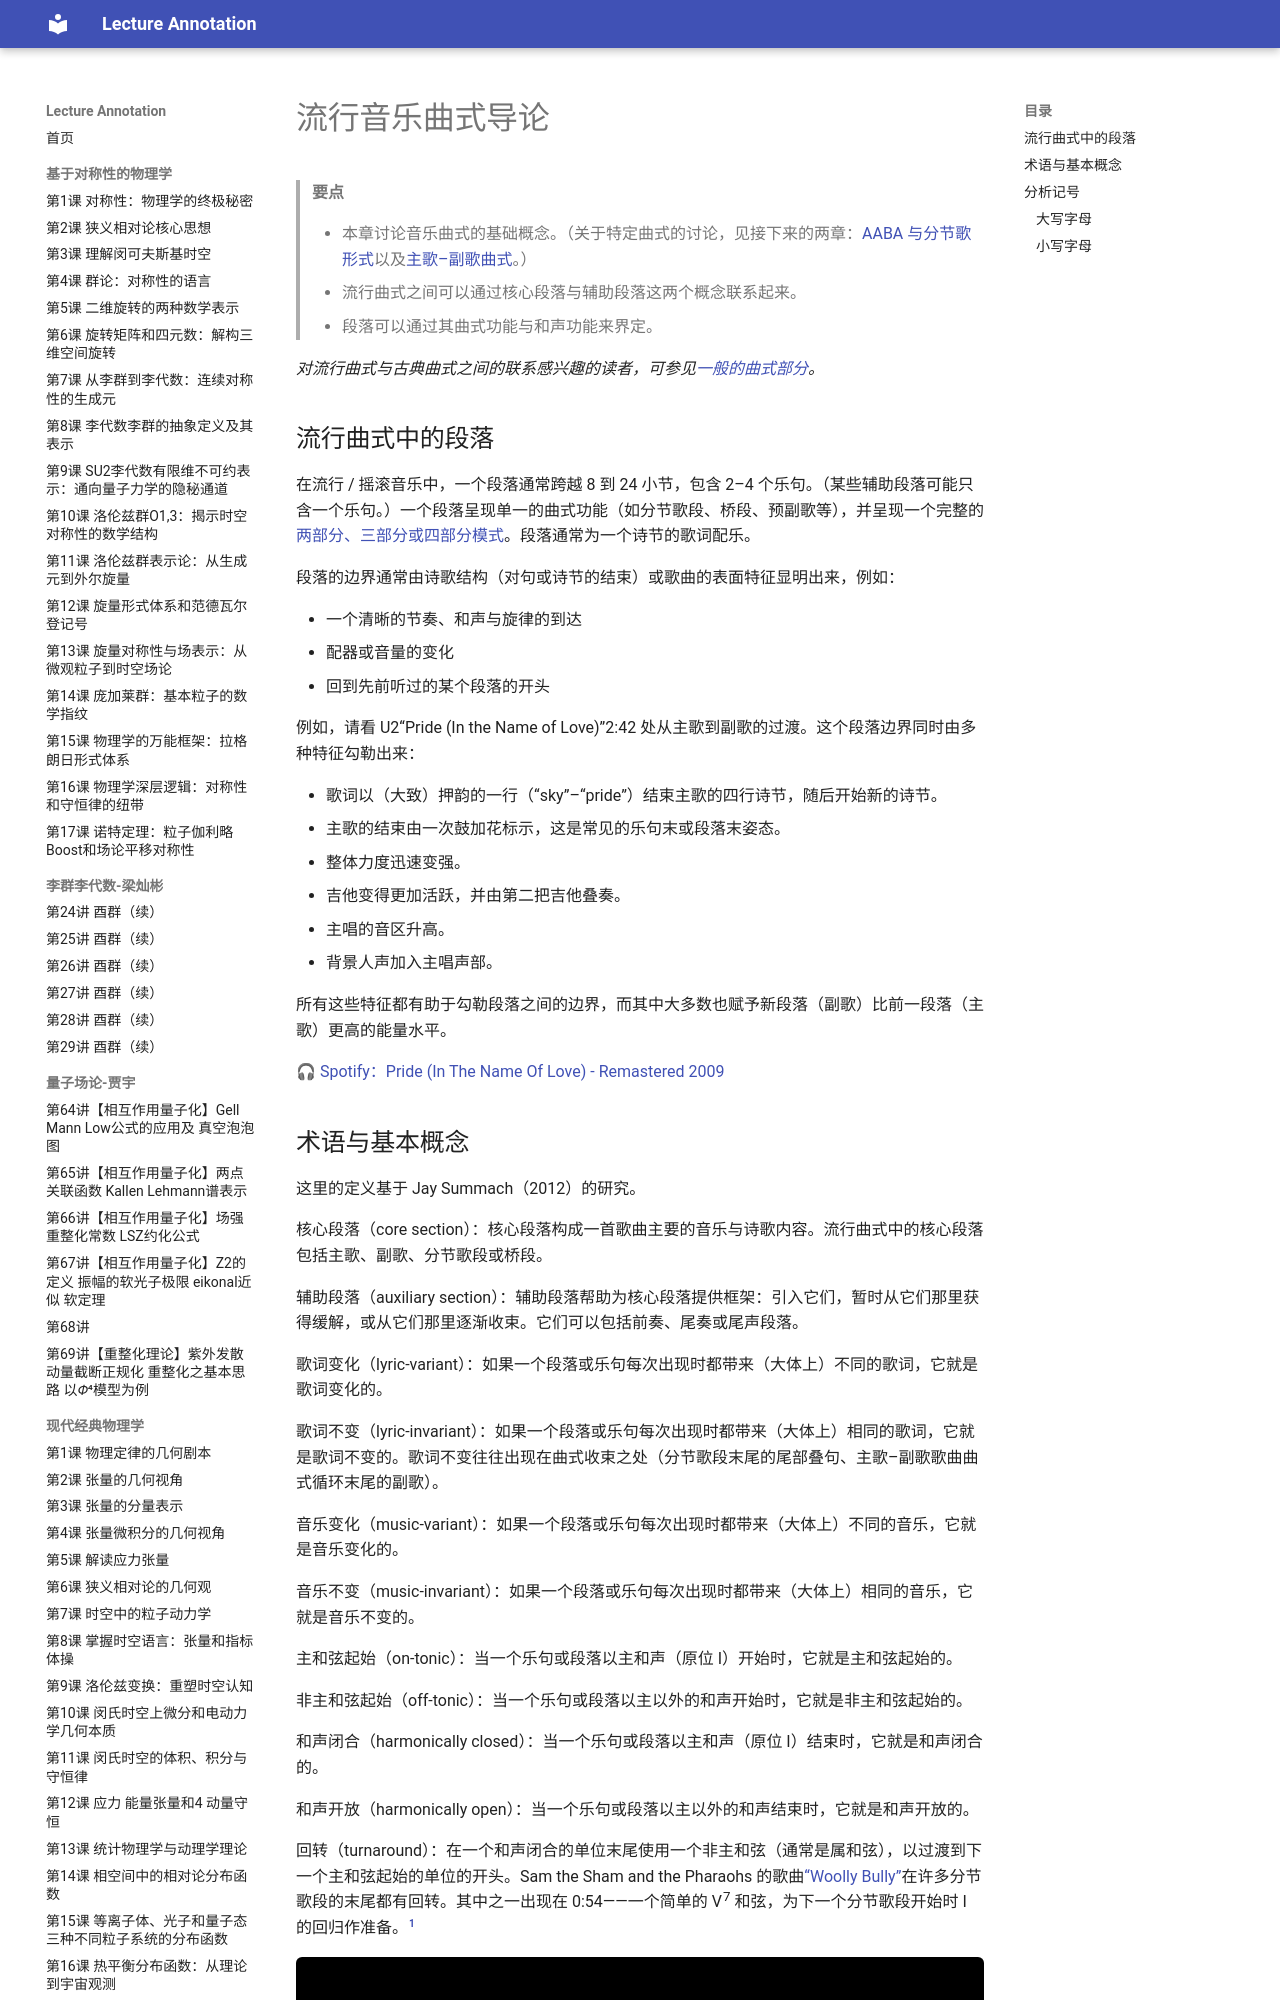

repository: k-l-lambda/lecture-annotation · page: ebooks/omt-v2/07-popular-music/04-intro-to-form-in-popular-music/index.html · generator: mkdocs

---
title: "流行音乐曲式导论"
slug: "intro-to-form-in-popular-music"
source: "https://viva.pressbooks.pub/openmusictheory/chapter/intro-to-form-in-popular-music/"
authors: ["Bryn Hughes", "Megan Lavengood"]
license: "CC BY-SA 4.0"
modified: "2025-07-15"
---

# 流行音乐曲式导论

> **要点**
>
> - 本章讨论音乐曲式的基础概念。（关于特定曲式的讨论，见接下来的两章：[AABA 与分节歌形式](https://viva.pressbooks.pub/openmusictheory/chapter/aaba-form/)以及[主歌–副歌曲式](06-verse-chorus-form.md)。）
> - 流行曲式之间可以通过核心段落与辅助段落这两个概念联系起来。
> - 段落可以通过其曲式功能与和声功能来界定。

*对流行曲式与古典曲式之间的联系感兴趣的读者，可参见[一般的曲式部分](../04-form/05-formal-sections-in-general.md)。*

## 流行曲式中的段落

在流行 / 摇滚音乐中，一个段落通常跨越 8 到 24 小节，包含 2–4 个乐句。（某些辅助段落可能只含一个乐句。）一个段落呈现单一的曲式功能（如分节歌段、桥段、预副歌等），并呈现一个完整的[两部分、三部分或四部分模式](03-melody-and-phrasing.md)。段落通常为一个诗节的歌词配乐。

段落的边界通常由诗歌结构（对句或诗节的结束）或歌曲的表面特征显明出来，例如：

- 一个清晰的节奏、和声与旋律的到达
- 配器或音量的变化
- 回到先前听过的某个段落的开头

例如，请看 U2“Pride (In the Name of Love)”2:42 处从主歌到副歌的过渡。这个段落边界同时由多种特征勾勒出来：

- 歌词以（大致）押韵的一行（“sky”–“pride”）结束主歌的四行诗节，随后开始新的诗节。
- 主歌的结束由一次鼓加花标示，这是常见的乐句末或段落末姿态。
- 整体力度迅速变强。
- 吉他变得更加活跃，并由第二把吉他叠奏。
- 主唱的音区升高。
- 背景人声加入主唱声部。

所有这些特征都有助于勾勒段落之间的边界，而其中大多数也赋予新段落（副歌）比前一段落（主歌）更高的能量水平。

🎧 [Spotify：Pride (In The Name Of Love) - Remastered 2009](https://open.spotify.com/track/3dh2LlmeMqKJbzn2WUgt3d)
